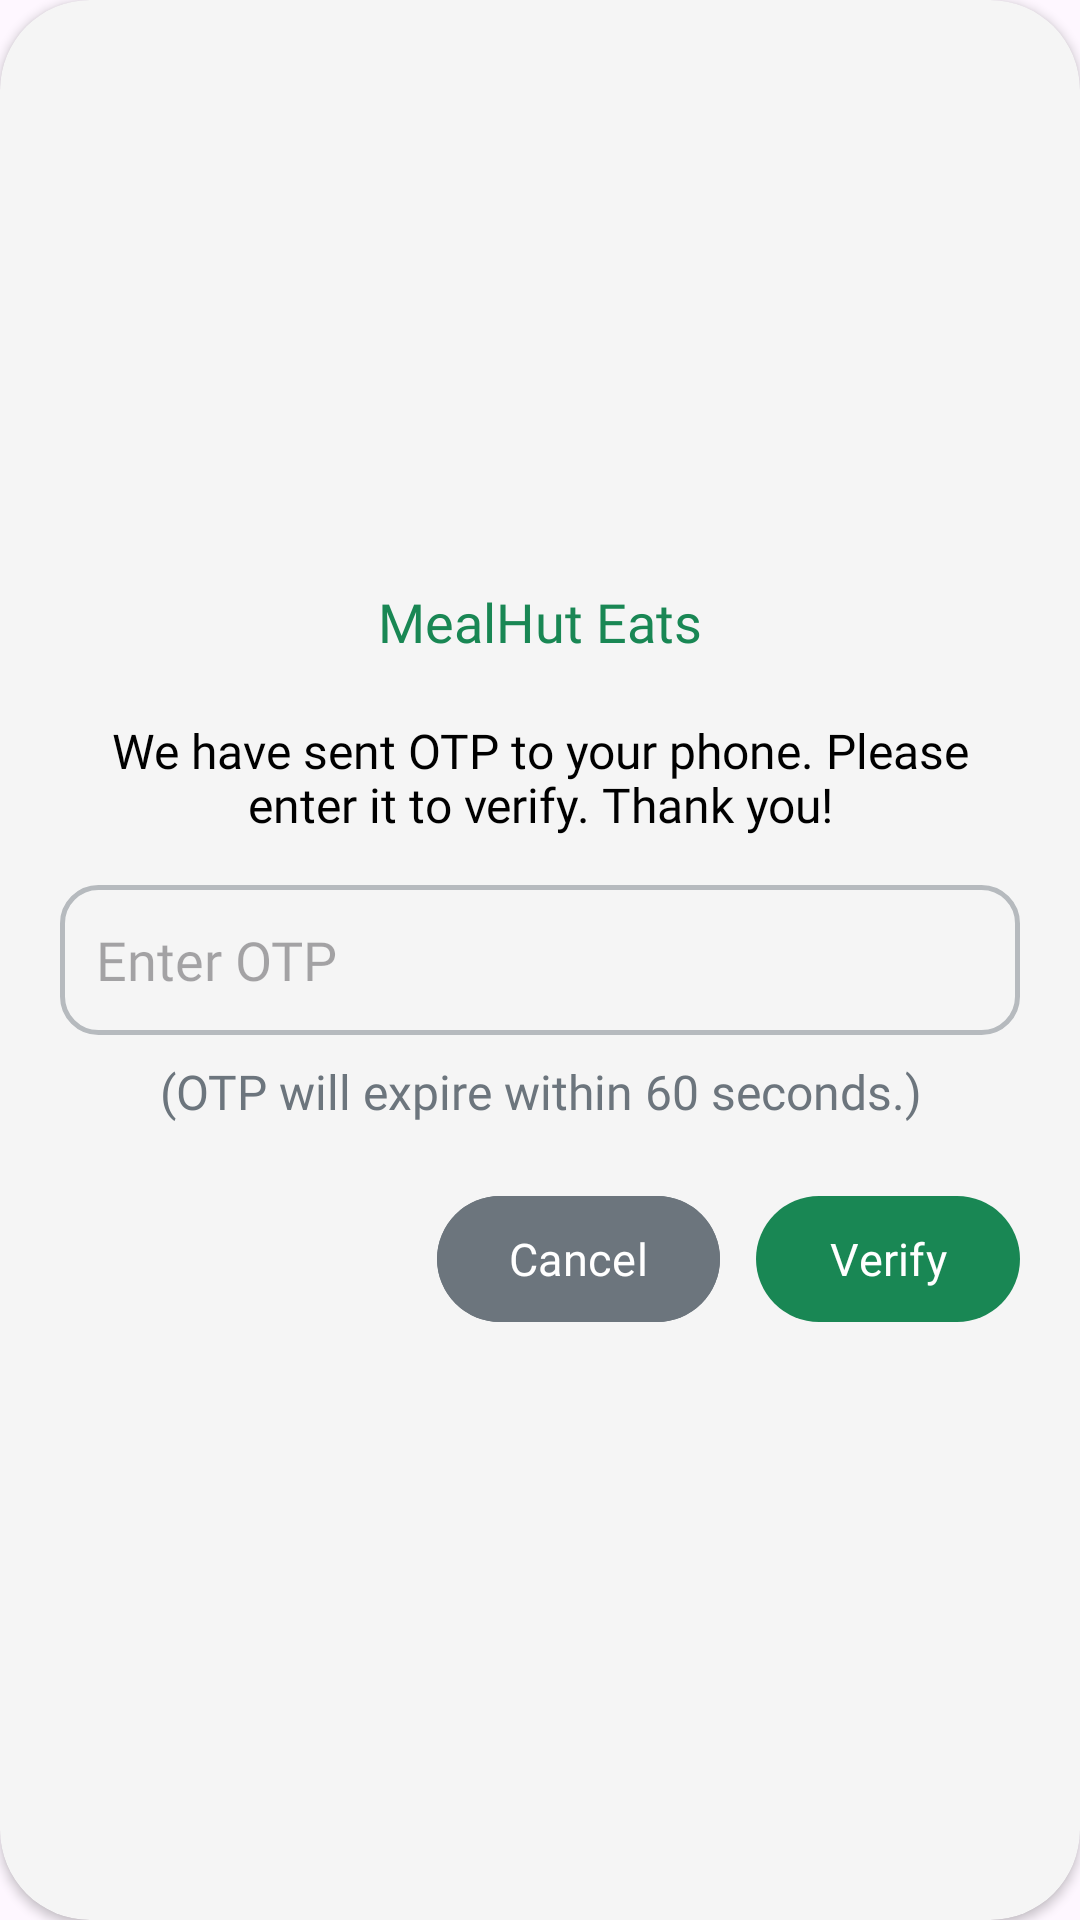

The Android layout XML behind this screen, and the referenced resources:
<!-- AndroidManifest.xml: application theme Base.Theme.MealHutEats -->
<!-- res/layout/custom_input_dialog_layout.xml -->
<?xml version="1.0" encoding="utf-8"?>
<androidx.cardview.widget.CardView xmlns:android="http://schemas.android.com/apk/res/android"
    android:layout_width="360dp"
    android:layout_height="wrap_content"
    xmlns:app="http://schemas.android.com/apk/res-auto"
    app:cardBackgroundColor="@color/off_white_2"
    app:cardCornerRadius="30dp"
    android:layout_marginHorizontal="20dp">

    <LinearLayout
        android:layout_width="match_parent"
        android:layout_height="wrap_content"
        android:orientation="vertical"
        android:layout_gravity="center"
        android:padding="20dp">

        <TextView
            android:layout_width="match_parent"
            android:layout_height="wrap_content"
            android:text="@string/custom_dialog_app_name"
            android:textSize="18sp"
            android:fontFamily="@font/lato_black"
            android:textColor="@color/primary_green"
            android:textAlignment="center"
            android:layout_gravity="center"/>

        <TextView
            android:layout_width="match_parent"
            android:layout_height="wrap_content"
            android:layout_marginTop="20dp"
            android:text="@string/custom_dialog_verify_text"
            android:textSize="16sp"
            android:lineHeight="18dp"
            android:fontFamily="@font/lato_regular"
            android:textColor="@color/black"
            android:textAlignment="center"
            android:layout_gravity="center"/>

        <EditText
            android:id="@+id/otpEditText"
            android:layout_width="match_parent"
            android:layout_height="50dp"
            android:layout_marginTop="16dp"
            android:paddingHorizontal="12dp"
            android:inputType="number"
            android:textSize="18sp"
            android:fontFamily="@font/lato_regular"
            android:hint="@string/enter_otp_hint"
            android:background="@drawable/custom_input_shape"/>

        <TextView
            android:layout_width="match_parent"
            android:layout_height="wrap_content"
            android:layout_marginTop="8dp"
            android:text="@string/otp_expire_text"
            android:textSize="16sp"
            android:lineHeight="18dp"
            android:fontFamily="@font/lato_regular"
            android:textColor="@color/primary_gray"
            android:textAlignment="center"
            android:layout_gravity="center"/>

        <FrameLayout
            android:layout_width="match_parent"
            android:layout_height="wrap_content"
            android:layout_marginTop="20dp"
            android:layout_gravity="center"
            android:orientation="horizontal">

            <Button
                android:id="@+id/customInputDialogCancelBtn"
                android:layout_width="wrap_content"
                android:layout_height="50dp"
                android:layout_gravity="end"
                android:layout_marginEnd="100dp"
                android:text="@string/cancel_text"
                android:textColor="@color/white"
                android:backgroundTint="@color/primary_gray"
                android:textSize="15sp"
                android:fontFamily="@font/lato_bold"/>

            <Button
                android:id="@+id/customDialogVerifyBtn"
                android:layout_width="wrap_content"
                android:layout_height="50dp"
                android:layout_gravity="end"
                android:text="@string/verify_text"
                android:textColor="@color/white"
                android:textSize="15sp"
                android:fontFamily="@font/lato_bold"/>

        </FrameLayout>

    </LinearLayout>

</androidx.cardview.widget.CardView>
<!-- resources referenced by this layout -->
<resources>
  <color name="black">#FF000000</color>
  <color name="off_white_2">#f5f5f5</color>
  <color name="primary_gray">#6c757d</color>
  <color name="primary_green">#198754</color>
  <color name="white">#FFFFFFFF</color>
  <!-- drawable custom_input_shape (drawable) -->
  <?xml version="1.0" encoding="utf-8"?>
  <selector xmlns:android="http://schemas.android.com/apk/res/android">
      <item android:state_focused="true">
          <shape android:shape="rectangle">
              <stroke android:color="@color/primary_green" android:width="1.5dp"/>
              <corners android:radius="12dp"/>
          </shape>
      </item>
      <item android:state_focused="false">
          <shape android:shape="rectangle">
              <stroke android:color="@color/gray_shade_1" android:width="1.5dp"/>
              <corners android:radius="12dp"/>
          </shape>
      </item>
  </selector>
  <string name="cancel_text">Cancel</string>
  <string name="custom_dialog_app_name">MealHut Eats</string>
  <string name="custom_dialog_verify_text">We have sent OTP to your phone. Please enter it to verify. Thank you!</string>
  <string name="enter_otp_hint">Enter OTP</string>
  <string name="otp_expire_text">(OTP will expire within 60 seconds.)</string>
  <string name="verify_text">Verify</string>
  <style name="Base.Theme.MealHutEats" parent="Theme.Material3.Light.NoActionBar">
          
           <item name="colorPrimary">@color/primary_green</item>
      </style>
  <color name="gray_shade_1">#b6babe</color>
</resources>
